Image classification data set "CitrusLeafPathology-14-Aug" (Aurelia-Maris-Crystalthrone/YouKang on GitHub). Class labels (14): anthracnose, bacterial blight, black spot, citrus canker, citrus mite, curl leaf, curl virus, deficiency leaf, dry leaf, greening, healthy, melanose, sooty mould, spider mite.

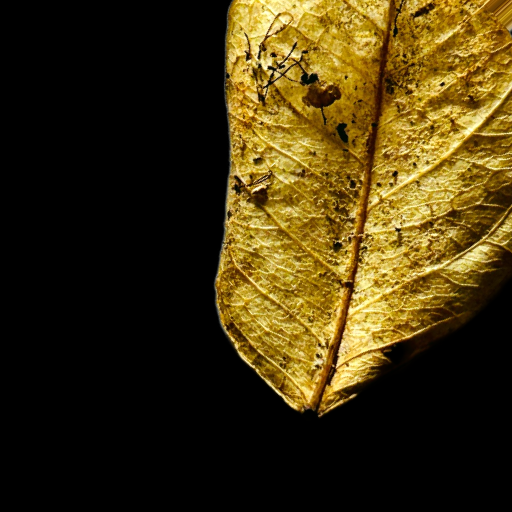
Label: dry leaf

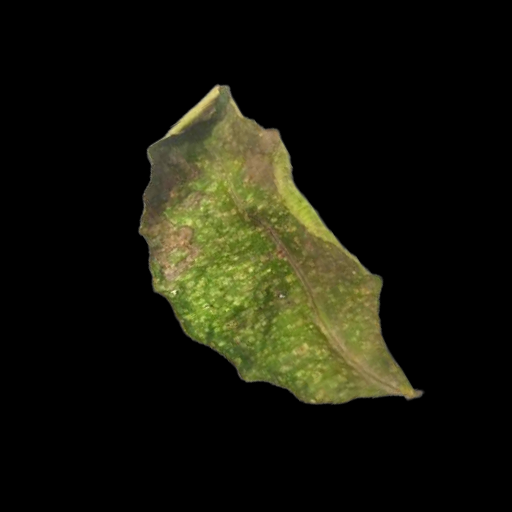
Label: citrus mite

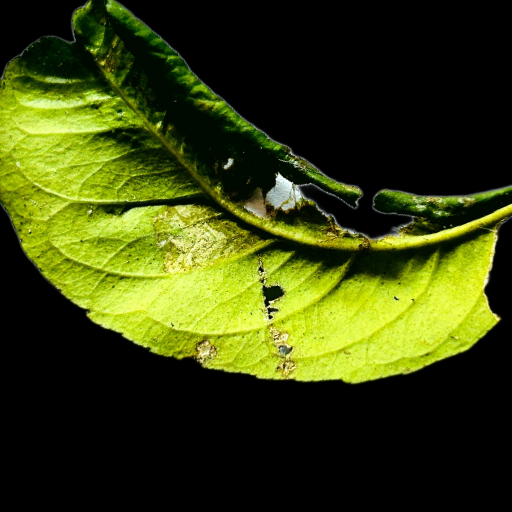
Label: deficiency leaf

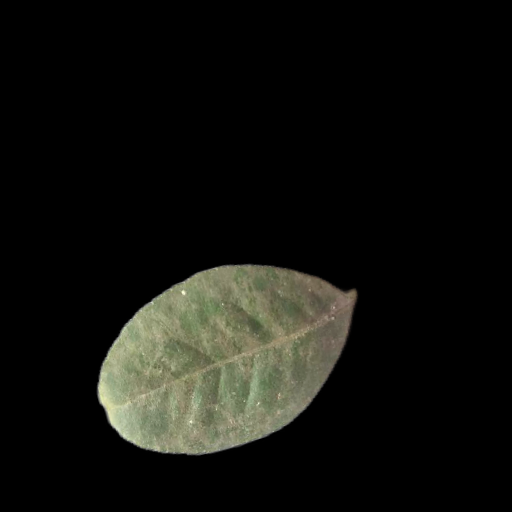
Label: sooty mould

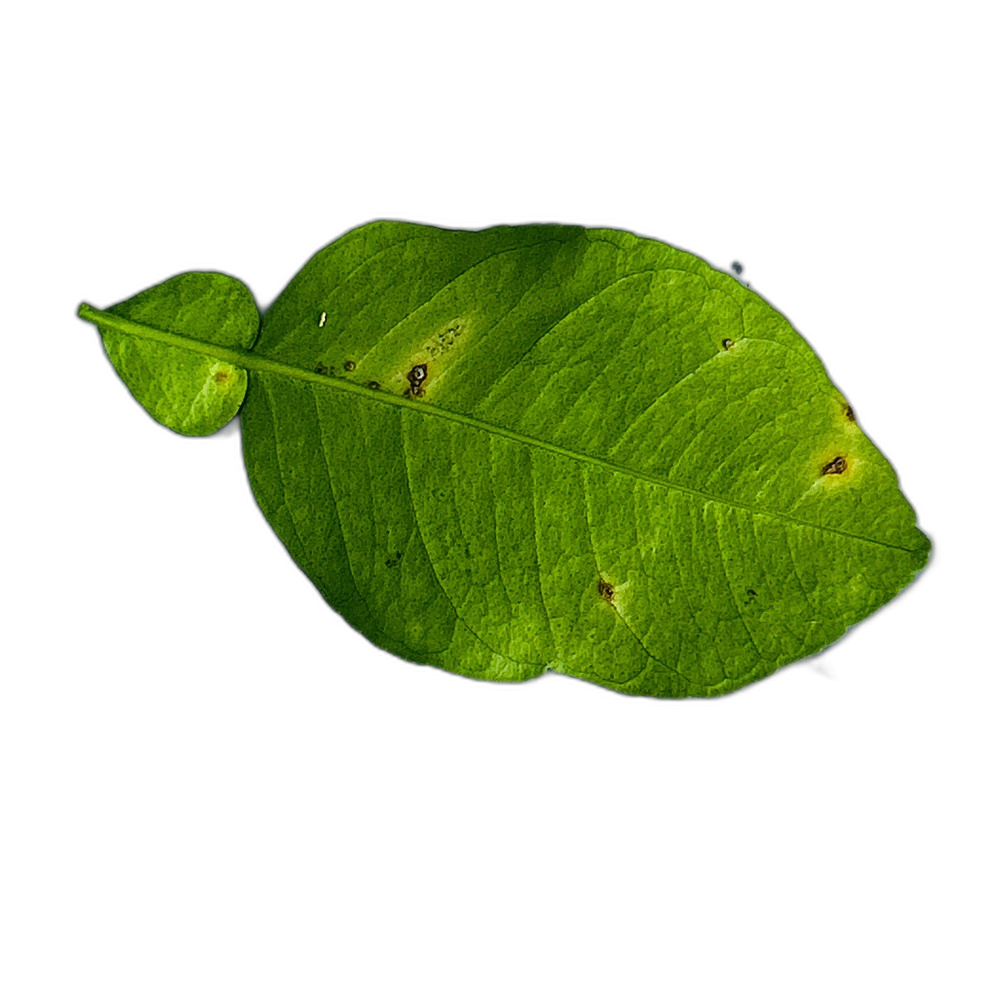
Label: anthracnose

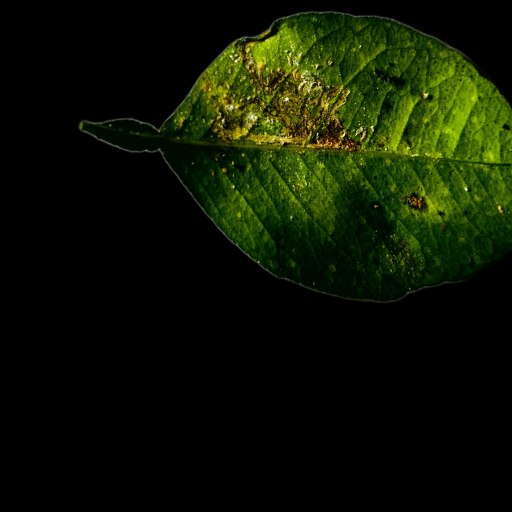
Label: bacterial blight
